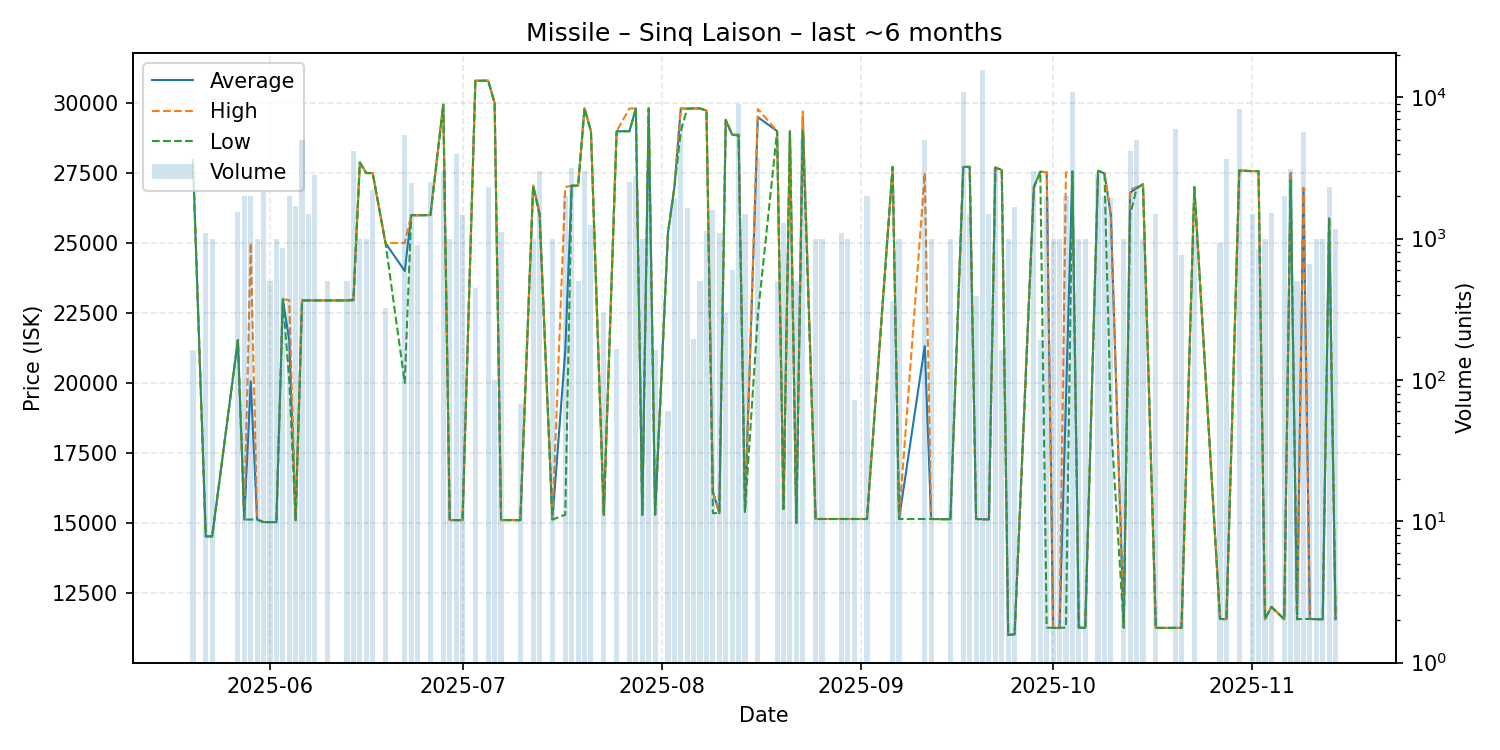

Values plotted in this chart, from the file beside it:
date, average, highest, lowest, order_count, volume
2025-05-20, 27970, 27970, 27970, 1, 162
2025-05-22, 14520, 14520, 14520, 2, 1100
2025-05-23, 14520, 14520, 14520, 1, 1000
2025-05-27, 21530, 21530, 21530, 3, 1538
2025-05-28, 15120, 15120, 15120, 2, 2000
2025-05-29, 20060, 25000, 15120, 2, 2000
2025-05-30, 15120, 15120, 15120, 1, 1000
2025-05-31, 15030, 15030, 15030, 3, 2122
2025-06-01, 15030, 15030, 15030, 1, 500
2025-06-02, 15030, 15030, 15030, 1, 1000
2025-06-03, 22990, 22990, 22990, 1, 862
2025-06-04, 21535, 22960, 20110, 2, 2000
2025-06-05, 15100, 15100, 15100, 3, 1701
2025-06-06, 22950, 22950, 22950, 3, 5000
2025-06-07, 22950, 22950, 22950, 3, 1500
2025-06-08, 22950, 22950, 22950, 3, 2824
2025-06-10, 22950, 22950, 22950, 1, 500
2025-06-13, 22950, 22950, 22950, 1, 500
2025-06-14, 22980, 23000, 22950, 6, 4196
2025-06-15, 27880, 27880, 27880, 1, 1000
2025-06-16, 27500, 27500, 27500, 1, 1000
2025-06-17, 27500, 27500, 27500, 2, 2200
2025-06-19, 25000, 25000, 25000, 2, 324
2025-06-22, 24000, 25000, 20000, 8, 5411
2025-06-23, 26000, 26000, 26000, 4, 2459
2025-06-24, 25990, 25990, 25990, 2, 900
2025-06-26, 26000, 26000, 26000, 3, 2500
2025-06-28, 29950, 29960, 29945, 5, 3000
2025-06-29, 15100, 15100, 15100, 2, 1001
2025-06-30, 15100, 15100, 15100, 1, 4000
2025-07-01, 15100, 15100, 15100, 2, 1472
2025-07-03, 30800, 30800, 30800, 3, 444
2025-07-05, 30800, 30800, 30800, 5, 2303
2025-07-06, 30000, 30000, 30000, 1, 100
2025-07-07, 15100, 15100, 15100, 2, 1120
2025-07-10, 15100, 15100, 15100, 1, 68
2025-07-12, 27050, 27050, 27050, 1, 1000
2025-07-13, 26050, 26100, 26000, 5, 3000
2025-07-15, 15120, 15120, 15120, 1, 1000
2025-07-17, 21145, 27000, 15290, 3, 2000
2025-07-18, 27050, 27050, 27050, 6, 3149
2025-07-19, 27050, 27050, 27050, 3, 505
2025-07-20, 29810, 29810, 29810, 4, 3000
2025-07-21, 29000, 29000, 29000, 2, 1240
2025-07-23, 15290, 15290, 15290, 1, 300
2025-07-25, 28990, 28990, 28990, 2, 166
2025-07-27, 29000, 29810, 28990, 3, 2500
2025-07-28, 29810, 29810, 29810, 2, 2785
2025-07-29, 15290, 15290, 15290, 1, 1000
2025-07-30, 29810, 29810, 29810, 2, 3000
2025-07-31, 15300, 15300, 15300, 1, 162
2025-08-02, 25350, 25350, 25350, 1, 60
2025-08-03, 26990, 26990, 26990, 3, 1940
2025-08-04, 29810, 29810, 29000, 6, 6500
2025-08-05, 29800, 29800, 29800, 3, 1638
2025-08-06, 29810, 29810, 29810, 2, 196
2025-08-07, 29810, 29810, 29810, 3, 500
2025-08-08, 29730, 29730, 29730, 2, 1138
2025-08-09, 16110, 16120, 15350, 3, 1600
2025-08-10, 15350, 15350, 15350, 3, 1105
... 66 more rows
